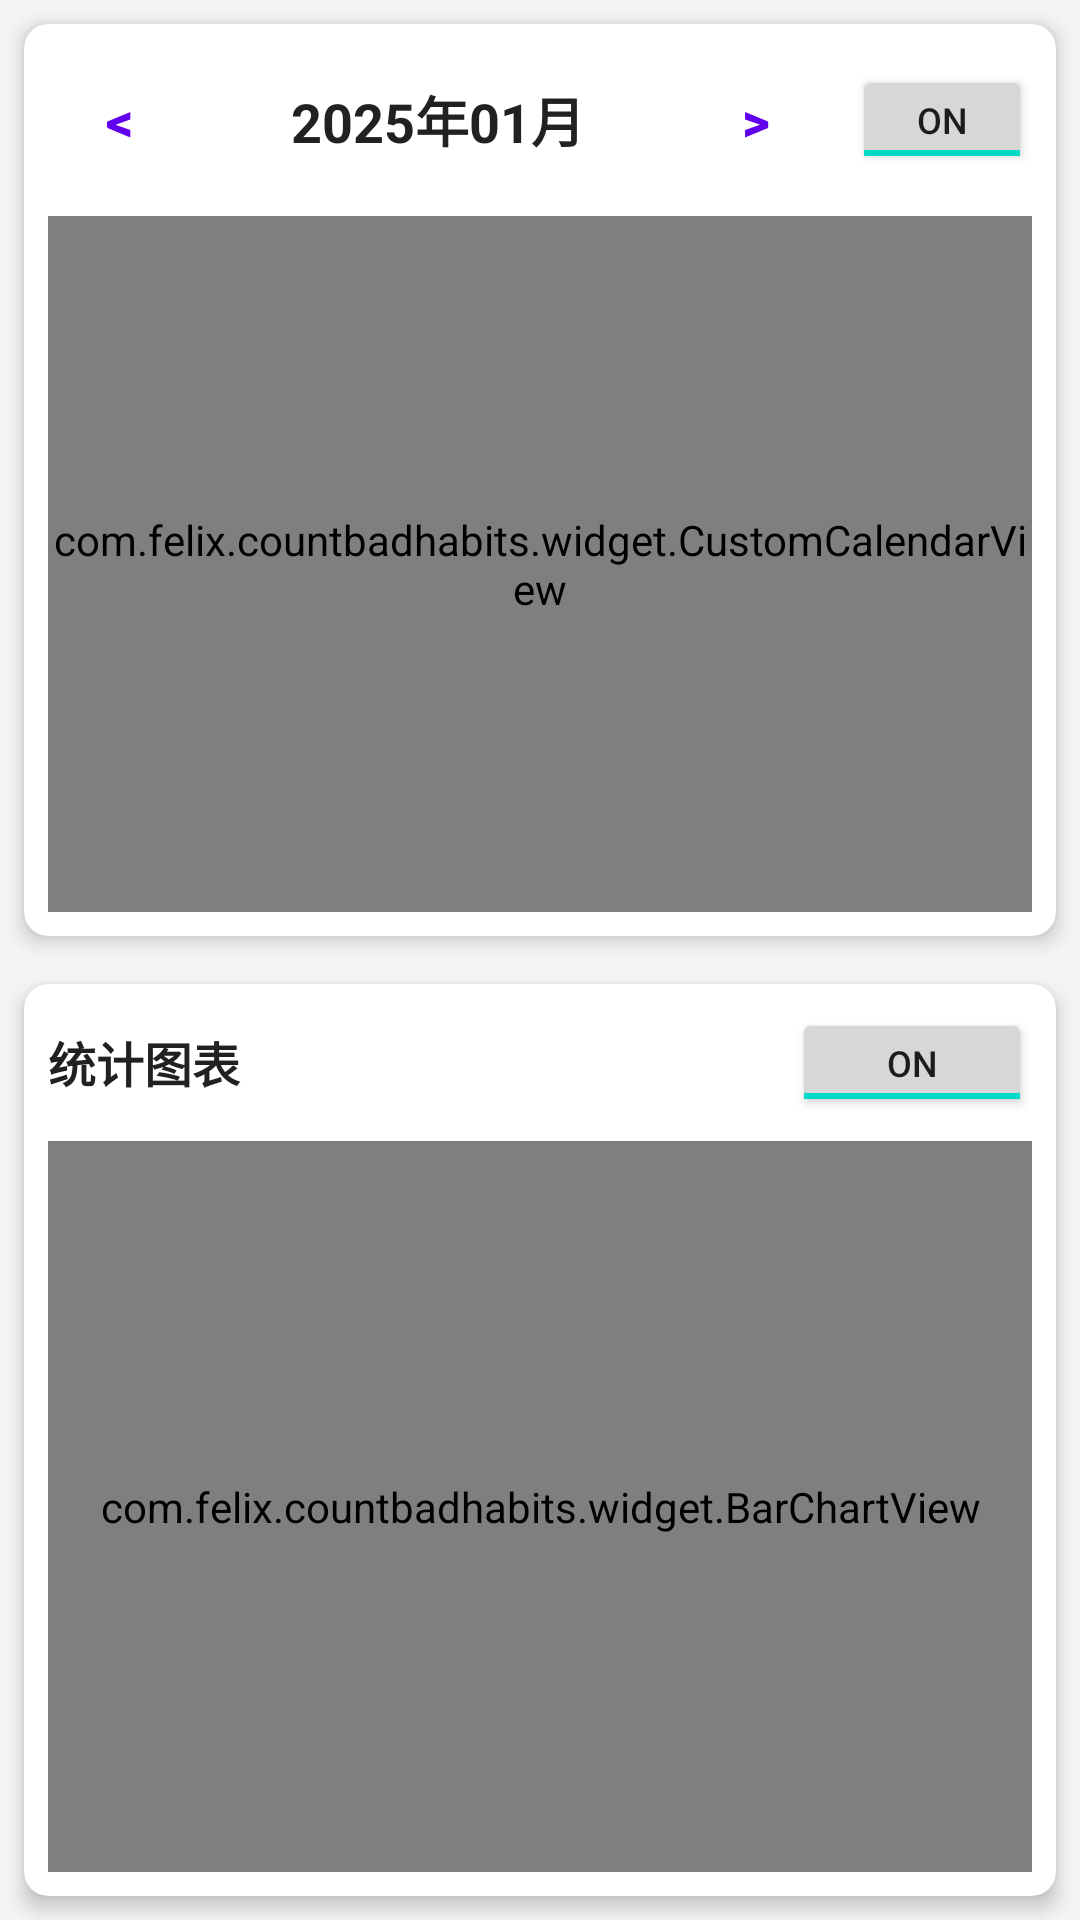

The Android layout XML behind this screen, and the referenced resources:
<!-- AndroidManifest.xml: application theme Theme.CountBadHabits -->
<!-- res/layout/fragment_history.xml -->
<?xml version="1.0" encoding="utf-8"?>
<LinearLayout xmlns:android="http://schemas.android.com/apk/res/android"
    xmlns:app="http://schemas.android.com/apk/res-auto"
    android:layout_width="match_parent"
    android:layout_height="match_parent"
    android:orientation="vertical"
    android:background="@color/background_light">

    
    <androidx.cardview.widget.CardView
        android:layout_width="match_parent"
        android:layout_height="0dp"
        android:layout_weight="1"
        android:layout_margin="8dp"
        app:cardCornerRadius="8dp"
        app:cardElevation="4dp"
        app:cardBackgroundColor="@color/card_background">

        <LinearLayout
            android:layout_width="match_parent"
            android:layout_height="match_parent"
            android:orientation="vertical"
            android:padding="8dp">

            
            <LinearLayout
                android:layout_width="match_parent"
                android:layout_height="wrap_content"
                android:orientation="horizontal"
                android:gravity="center_vertical"
                android:layout_marginBottom="8dp">

                <Button
                    android:id="@+id/btn_prev_month"
                    android:layout_width="48dp"
                    android:layout_height="48dp"
                    android:text="&lt;"
                    android:textSize="18sp"
                    android:textStyle="bold"
                    style="@style/Widget.MaterialComponents.Button.OutlinedButton" />

                <TextView
                    android:id="@+id/tv_current_month"
                    android:layout_width="0dp"
                    android:layout_height="wrap_content"
                    android:layout_weight="1"
                    android:text="2025年01月"
                    android:textSize="18sp"
                    android:textStyle="bold"
                    android:textColor="@color/text_primary"
                    android:gravity="center" />

                <Button
                    android:id="@+id/btn_next_month"
                    android:layout_width="48dp"
                    android:layout_height="48dp"
                    android:text="&gt;"
                    android:textSize="18sp"
                    android:textStyle="bold"
                    style="@style/Widget.MaterialComponents.Button.OutlinedButton" />

                <ToggleButton
                    android:id="@+id/toggle_calendar_mode"
                    android:layout_width="wrap_content"
                    android:layout_height="wrap_content"
                    android:layout_marginStart="8dp"
                    android:checked="true"
                    android:textSize="12sp"
                    android:minWidth="60dp"
                    android:minHeight="32dp" />

            </LinearLayout>

            
            <com.felix.countbadhabits.widget.CustomCalendarView
                android:id="@+id/calendar_view"
                android:layout_width="match_parent"
                android:layout_height="0dp"
                android:layout_weight="1" />

        </LinearLayout>

    </androidx.cardview.widget.CardView>

    
    <androidx.cardview.widget.CardView
        android:layout_width="match_parent"
        android:layout_height="0dp"
        android:layout_weight="1"
        android:layout_margin="8dp"
        app:cardCornerRadius="8dp"
        app:cardElevation="4dp"
        app:cardBackgroundColor="@color/card_background">

        <LinearLayout
            android:layout_width="match_parent"
            android:layout_height="match_parent"
            android:orientation="vertical"
            android:padding="8dp">

            
            <LinearLayout
                android:layout_width="match_parent"
                android:layout_height="wrap_content"
                android:orientation="horizontal"
                android:gravity="center_vertical"
                android:layout_marginBottom="8dp">

                <TextView
                    android:layout_width="0dp"
                    android:layout_height="wrap_content"
                    android:layout_weight="1"
                    android:text="@string/statistics_chart"
                    android:textSize="16sp"
                    android:textStyle="bold"
                    android:textColor="@color/text_primary" />

                <ToggleButton
                    android:id="@+id/toggle_chart_mode"
                    android:layout_width="wrap_content"
                    android:layout_height="wrap_content"
                    android:checked="true"
                    android:textSize="12sp"
                    android:minWidth="80dp"
                    android:minHeight="32dp" />

            </LinearLayout>

            
            <com.felix.countbadhabits.widget.BarChartView
                android:id="@+id/chart_view"
                android:layout_width="match_parent"
                android:layout_height="0dp"
                android:layout_weight="1" />

        </LinearLayout>

    </androidx.cardview.widget.CardView>

</LinearLayout>
<!-- resources referenced by this layout -->
<resources>
  <color name="background_light">#FFF5F5F5</color>
  <color name="card_background">#FFFFFFFF</color>
  <color name="text_primary">#FF212121</color>
  <string name="statistics_chart">统计图表</string>
  <style name="Theme.CountBadHabits" parent="Theme.MaterialComponents.DayNight.NoActionBar">
          
          <item name="colorPrimary">@color/purple_500</item>
          <item name="colorPrimaryVariant">@color/purple_700</item>
          <item name="colorOnPrimary">@color/white</item>
          
          <item name="colorSecondary">@color/teal_200</item>
          <item name="colorSecondaryVariant">@color/teal_700</item>
          <item name="colorOnSecondary">@color/black</item>
          
          <item name="android:statusBarColor">?attr/colorPrimaryVariant</item>
          
      </style>
  <color name="purple_500">#FF6200EE</color>
  <color name="purple_700">#FF3700B3</color>
  <color name="white">#FFFFFFFF</color>
  <color name="teal_200">#FF03DAC5</color>
  <color name="teal_700">#FF018786</color>
  <color name="black">#FF000000</color>
</resources>
